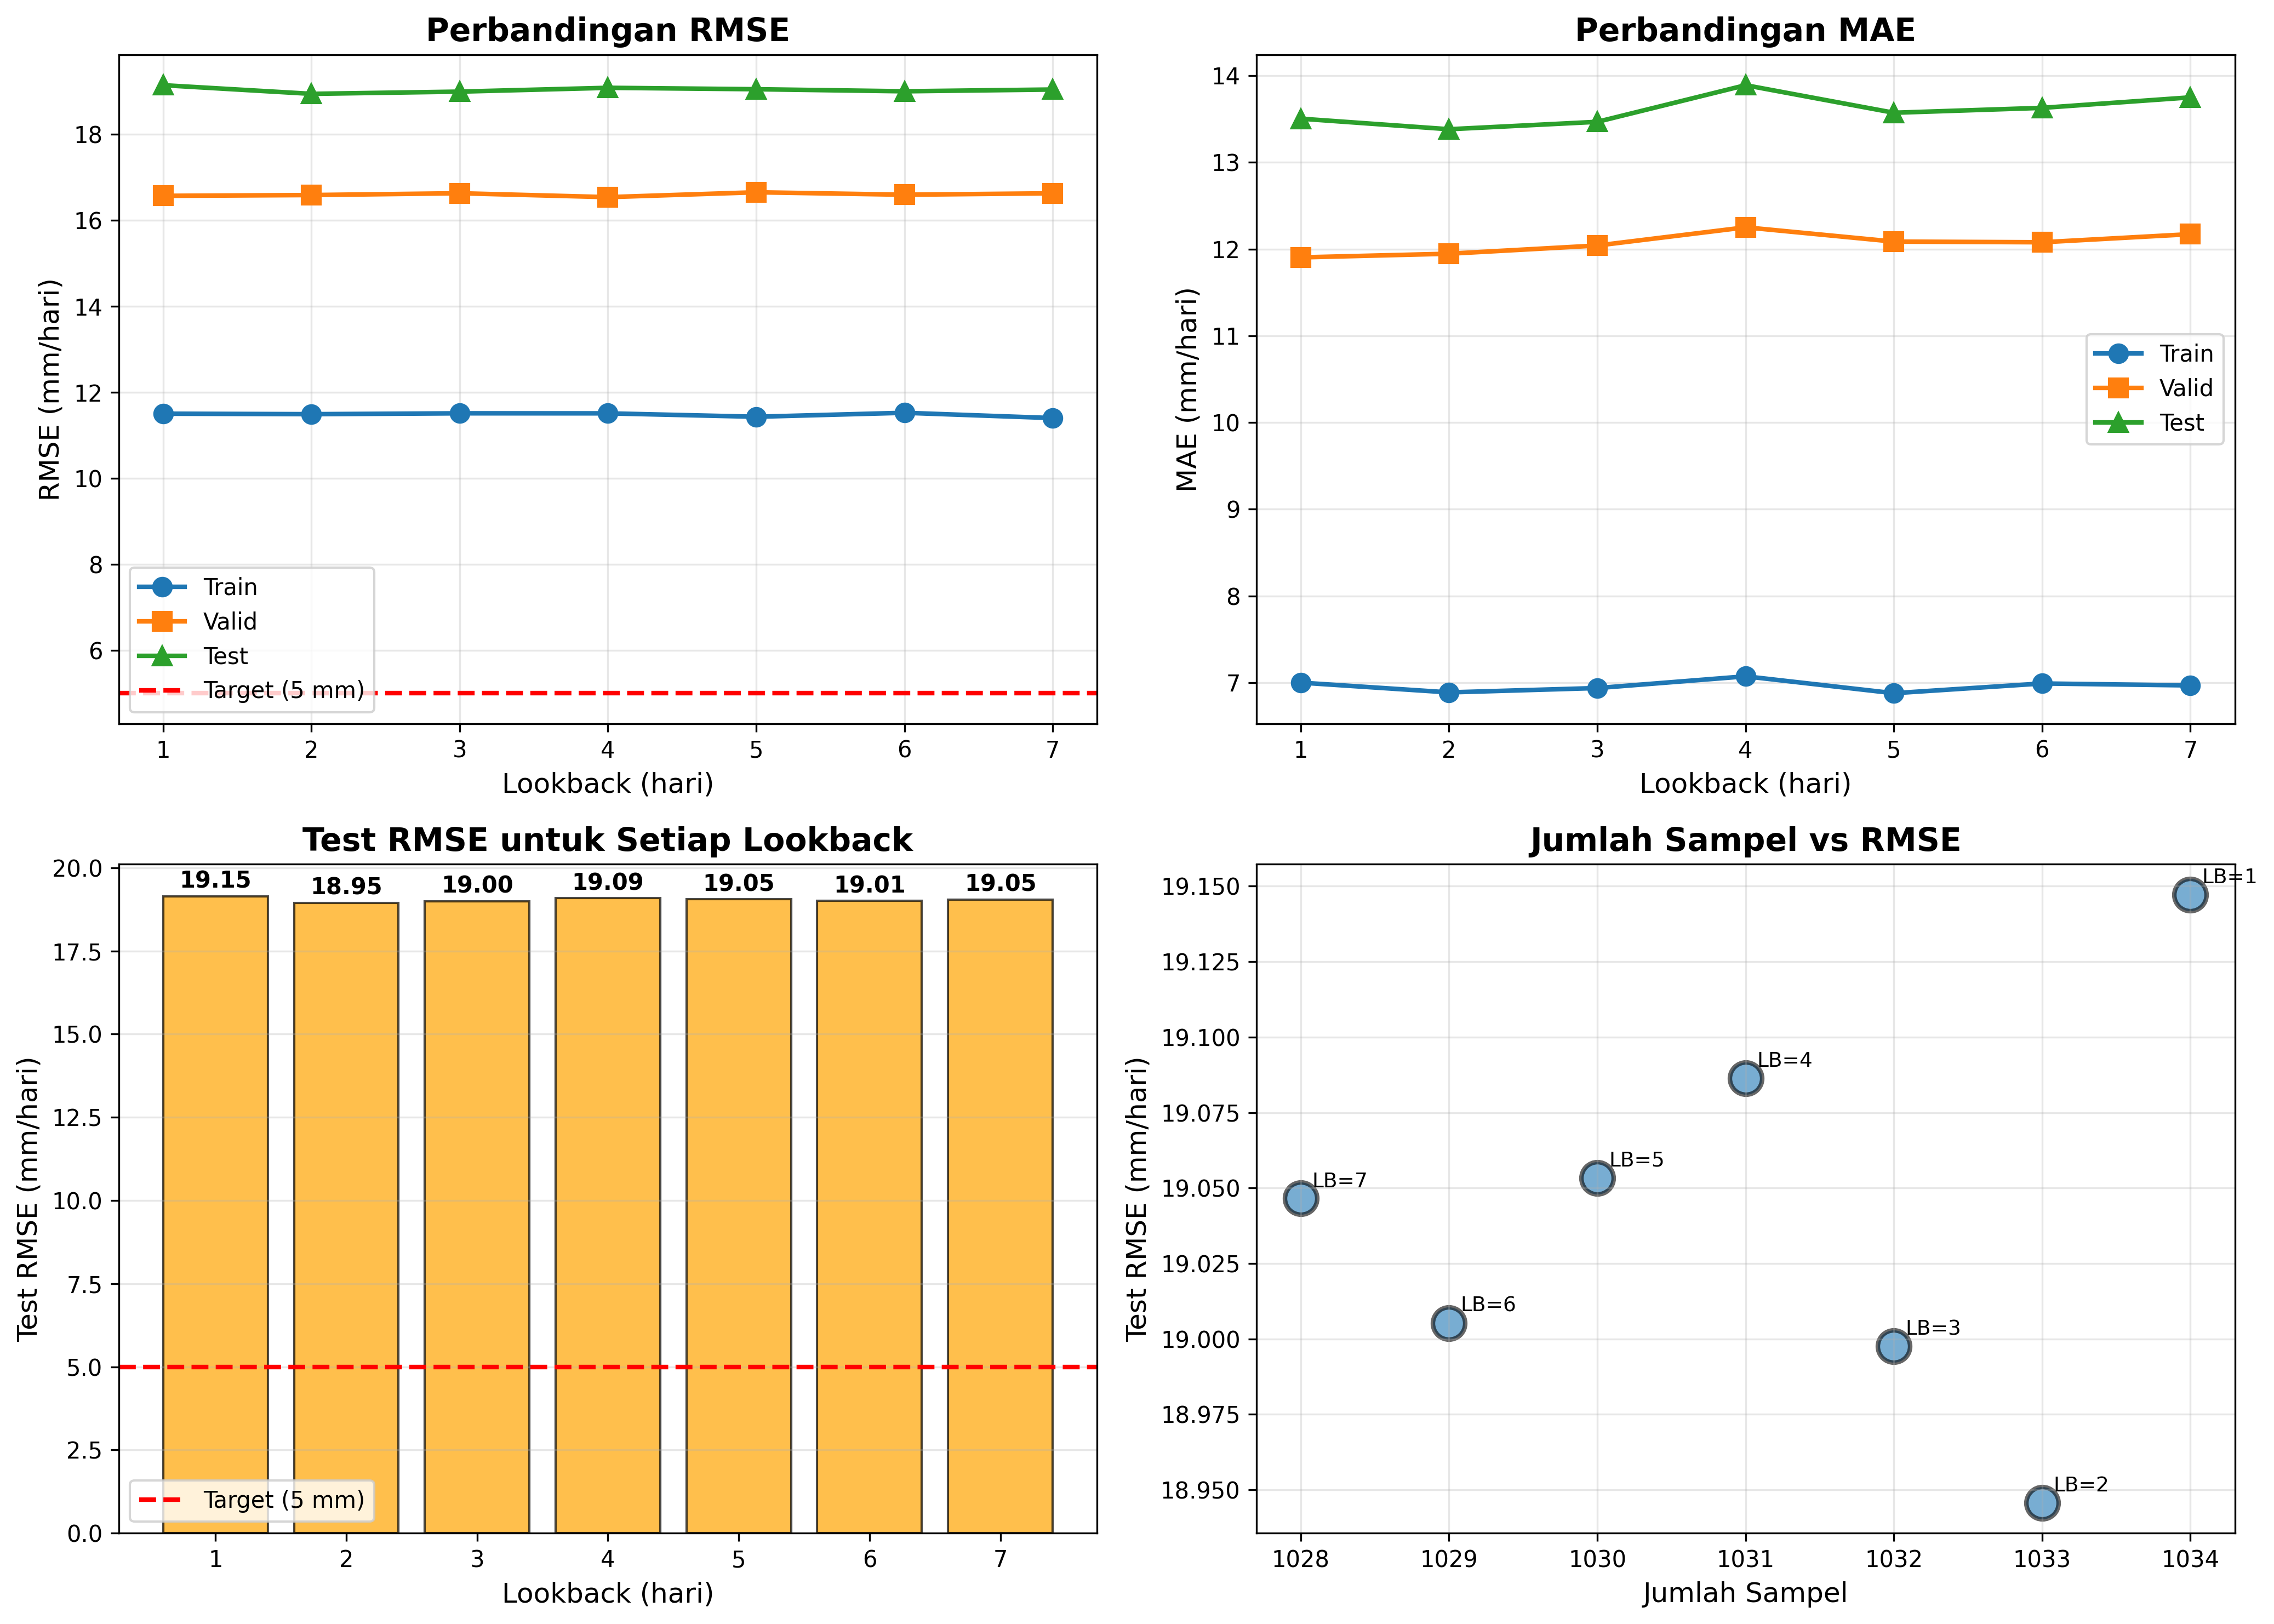

Source data for this figure (header and first rows):
Lookback, train_rmse, valid_rmse, test_rmse, train_mae, valid_mae, test_mae, samples, input_dim, epochs_trained
1, 11.5, 16.57, 19.15, 7, 11.9, 13.5, 1034, 6.0, 36.0
2, 11.49, 16.59, 18.95, 6.888, 11.95, 13.38, 1033, 12.0, 31.0
3, 11.51, 16.63, 19, 6.938, 12.04, 13.47, 1032, 18.0, 35.0
4, 11.51, 16.54, 19.09, 7.073, 12.25, 13.89, 1031, 24.0, 31.0
5, 11.43, 16.66, 19.05, 6.879, 12.09, 13.57, 1030, 30.0, 34.0
6, 11.52, 16.6, 19.01, 6.991, 12.08, 13.63, 1029, 36.0, 32.0
7, 11.4, 16.63, 19.05, 6.968, 12.17, 13.75, 1028, 42.0, 37.0
